The GitHub repository tamilkumaran-g/ulcer-cancer-prj contains a labelled image folder "ulcer-cancer-prj" with 2 categories: cancer, ulcer. Examples follow, each with its label.

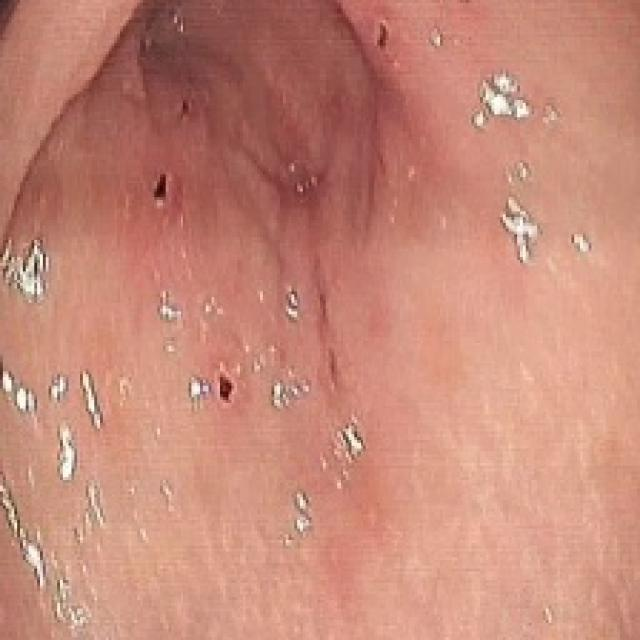
Label: ulcer

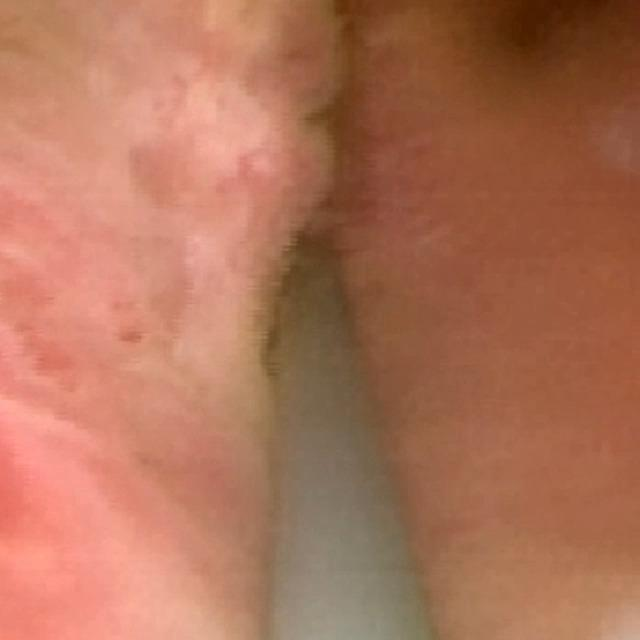
Label: cancer

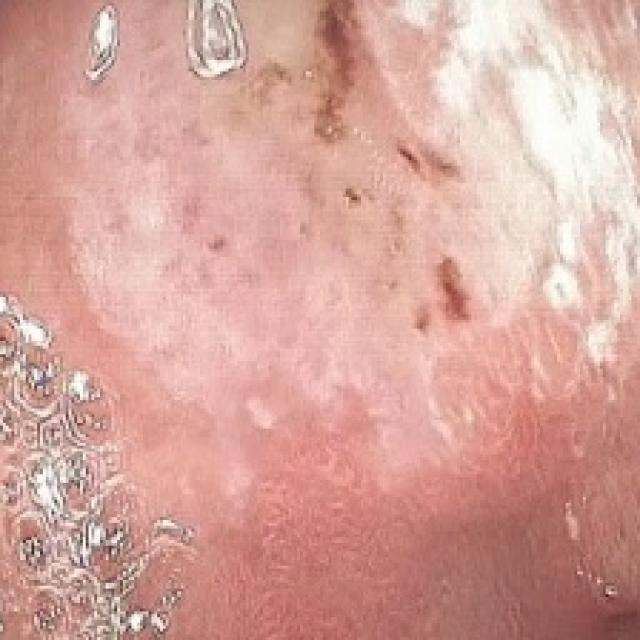
Label: ulcer

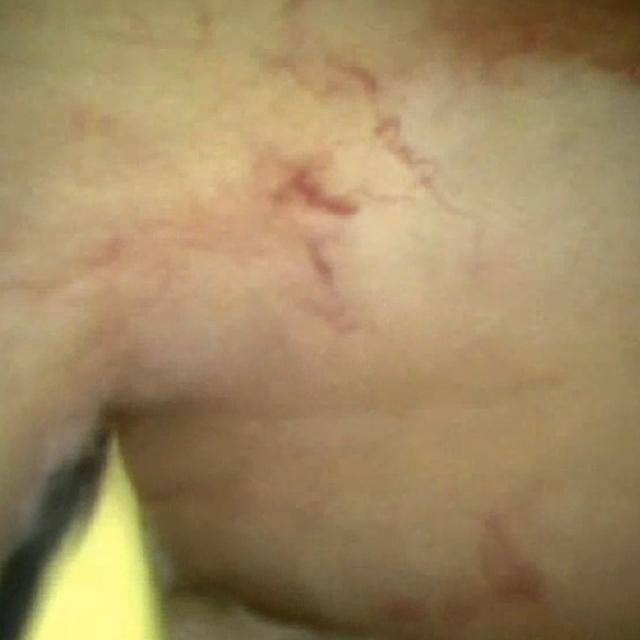
Label: cancer

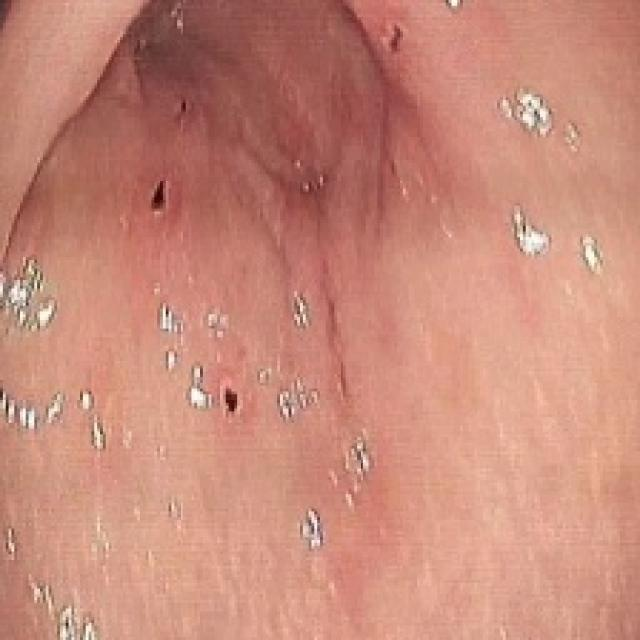
Label: ulcer

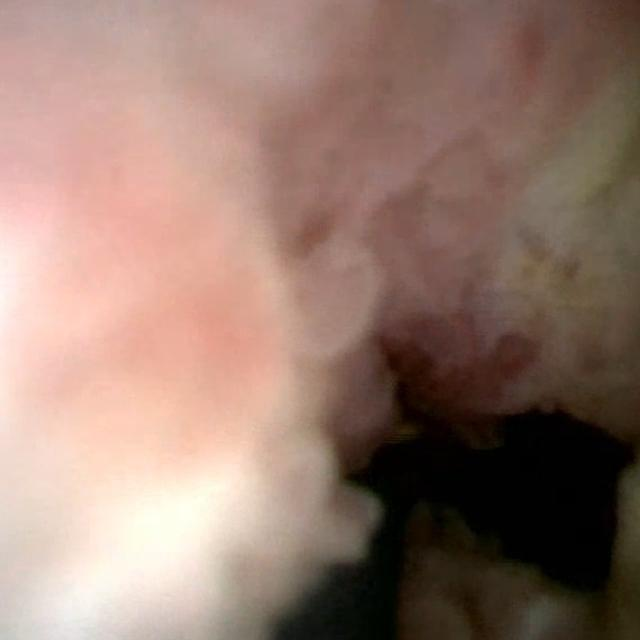
Label: cancer
